Dataset: dataset2-predictions (GitHub, afinch99/Blood-Cell-Classification). Classes: eosinophil, lymphocyte, monocyte, neutrophil.

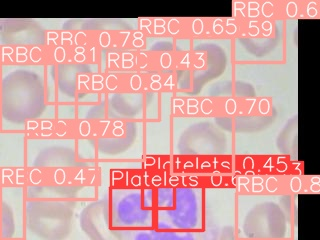
Label: neutrophil

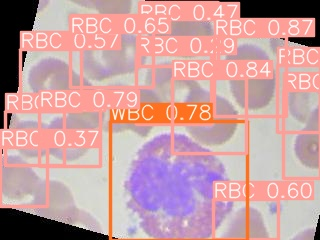
Label: eosinophil

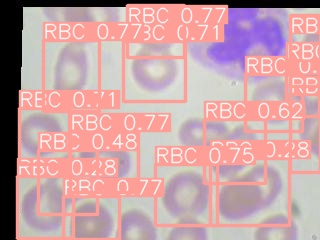
Label: neutrophil

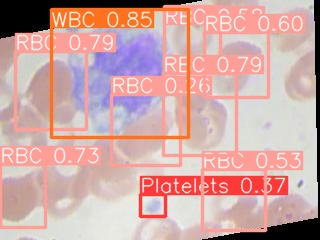
Label: monocyte

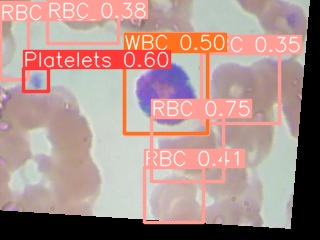
Label: eosinophil

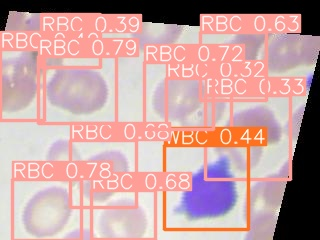
Label: lymphocyte
